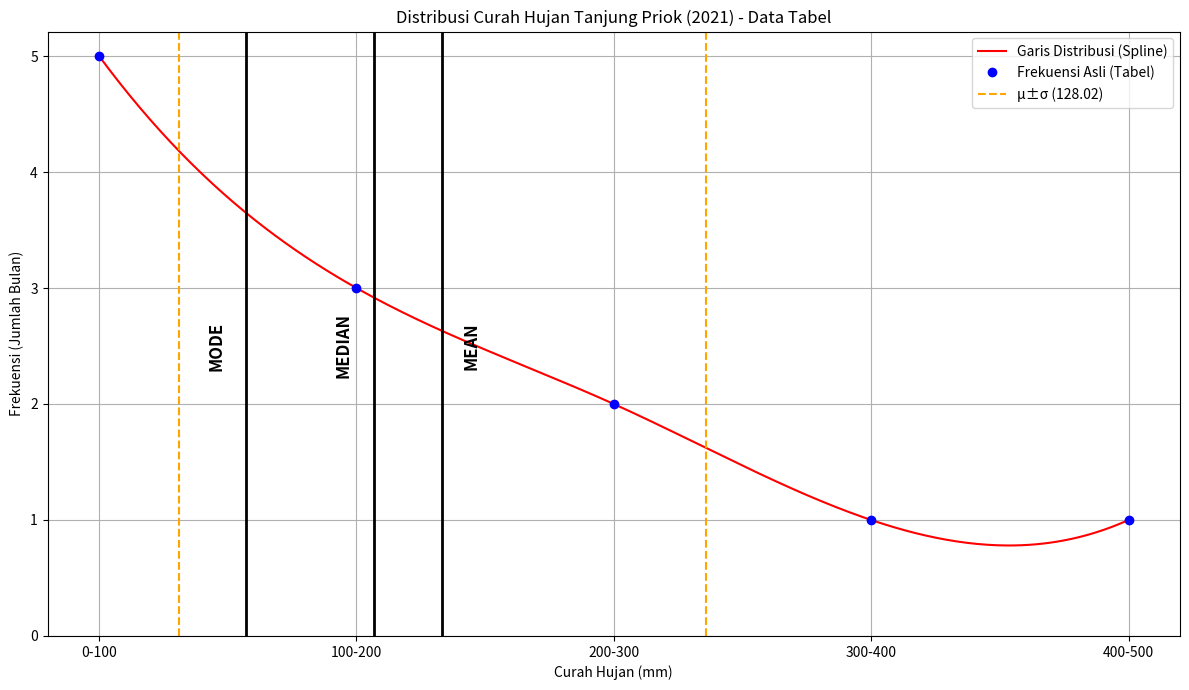

Here is the Python script that generated this plot:
import matplotlib.pyplot as plt
import numpy as np
from scipy.interpolate import CubicSpline

# 1. Siapkan Data Frekuensi (DARI TABEL 2021 - BENAR) dan Posisi X
frekuensi = [
    5,  # untuk keranjang 0-100
    3,  # untuk keranjang 100-200
    2,  # untuk keranjang 200-300
    1,  # untuk keranjang 300-400
    1   # untuk keranjang 400-500
]
x_posisi = np.arange(len(frekuensi)) # [0, 1, 2, 3, 4]
x_labels = ["0-100", "100-200", "200-300", "300-400", "400-500"]

# 2. Hitung Nilai Mean, Median, Modus, Std Dev (BERDASARKAN FREKUENSI BENAR)
# --- Modus ---
batas_bawah = [0, 100, 200, 300, 400]
i = 100
n = sum(frekuensi) # 12

f_modus = max(frekuensi) # 5
indeks_modus = frekuensi.index(f_modus) # 0
L_mod = batas_bawah[indeks_modus] # 0
f_seb_mod = 0 if indeks_modus == 0 else frekuensi[indeks_modus - 1] # 0
f_ses_mod = frekuensi[indeks_modus + 1] # 3
d1_mod = f_modus - f_seb_mod # 5
d2_mod = f_modus - f_ses_mod # 2
modus_val = L_mod + (d1_mod / (d1_mod + d2_mod)) * i # ≈ 71.43

# --- Median ---
pos_med = n / 2 # 6
frek_kumulatif = np.cumsum(frekuensi) # [5, 8, 10, 11, 12]
indeks_median = 0
for indeks, f_kum in enumerate(frek_kumulatif):
    if f_kum >= pos_med:
        indeks_median = indeks
        break # Berhenti di indeks 1 (kelas 100-200)
L_med = batas_bawah[indeks_median] # 100
F_med = 0 if indeks_median == 0 else frek_kumulatif[indeks_median - 1] # 5
f_med = frekuensi[indeks_median] # 3
median_val = L_med + ((pos_med - F_med) / f_med) * i # ≈ 133.33

# --- Mean ---
nilai_tengah_mean = [bawah + (i / 2) for bawah in batas_bawah] # [50, 150, 250, 350, 450]
f_kali_x_mean = [f * x for f, x in zip(frekuensi, nilai_tengah_mean)] # [250, 450, 500, 350, 450]
mean_val = sum(f_kali_x_mean) / n # 2000 / 12 ≈ 166.67

# --- Variance & Std Dev ---
f_kali_x2 = [f * (x**2) for f, x in zip(frekuensi, nilai_tengah_mean)]
# [5*2500, 3*22500, 2*62500, 1*122500, 1*202500] = [12500, 67500, 125000, 122500, 202500]
E_X2 = sum(f_kali_x2) / n # 530000 / 12
variance_val = E_X2 - (mean_val**2) # (530000/12) - (2000/12)**2 ≈ 16388.89
std_dev_val = np.sqrt(variance_val) # ≈ 128.02
# --------------------------------------------------------------------

# 3. Hitung Posisi X di Plot untuk Garis (BERDASARKAN NILAI BARU)
skala_x = 4 / 500 # Faktor skala
modus_x_plot = modus_val * skala_x     # ≈ 0.57
median_x_plot = median_val * skala_x   # ≈ 1.07
mean_x_plot = mean_val * skala_x       # ≈ 1.33
mean_minus_std_dev_x_plot = (mean_val - std_dev_val) * skala_x # ≈ 0.31
mean_plus_std_dev_x_plot = (mean_val + std_dev_val) * skala_x  # ≈ 2.36

# 4. Proses Spline (Menggunakan frekuensi BENAR)
f = CubicSpline(x_posisi, frekuensi)
x_smooth = np.linspace(x_posisi.min(), x_posisi.max(), 300)
y_smooth = f(x_smooth)

# 5. Mulai membuat plot
plt.figure(figsize=(12, 7))

# Plot garis spline dan titik data (sesuai frekuensi BENAR)
plt.plot(x_smooth, y_smooth, 'r-', label="Garis Distribusi (Spline)")
plt.plot(x_posisi, frekuensi, 'bo', label="Frekuensi Asli (Tabel)")

# Menambahkan Garis Mean, Median, Modus (di posisi BENAR)
plt.axvline(x=mean_x_plot, color='black', linestyle='-', linewidth=2)
plt.axvline(x=median_x_plot, color='black', linestyle='-', linewidth=2)
plt.axvline(x=modus_x_plot, color='black', linestyle='-', linewidth=2)

# Menambahkan Garis Standard Deviation (μ ± σ) (di posisi BENAR)
plt.axvline(x=mean_minus_std_dev_x_plot, color='orange', linestyle='--', linewidth=1.5, label=f'μ±σ ({std_dev_val:.2f})')
plt.axvline(x=mean_plus_std_dev_x_plot, color='orange', linestyle='--', linewidth=1.5)

# Menambahkan teks label vertikal (di posisi BENAR)
# Sesuaikan posisi Y karena puncak sekarang di Y=5
plt.text(modus_x_plot - 0.15, 2.5, 'MODE', rotation=90,
         verticalalignment='center', fontsize=12, weight='bold')
plt.text(median_x_plot - 0.15, 2.5, 'MEDIAN', rotation=90,
         verticalalignment='center', fontsize=12, weight='bold')
plt.text(mean_x_plot + 0.08, 2.5, 'MEAN', rotation=90,
         verticalalignment='center', fontsize=12, weight='bold')

# 6. Kustomisasi plot
plt.title("Distribusi Curah Hujan Tanjung Priok (2021) - Data Tabel")
plt.ylabel("Frekuensi (Jumlah Bulan)")
plt.xlabel("Curah Hujan (mm)")
plt.xticks(x_posisi, x_labels)
# Sesuaikan batas atas yticks karena frekuensi tertinggi sekarang 5
plt.yticks(np.arange(0, 6, 1)) # Tanda 0, 1, 2, 3, 4, 5
plt.grid(True)
plt.legend()
plt.tight_layout()

# 7. Simpan & Tampilkan
plt.savefig("plot_distribusi_tabel_lengkap_2021.png") # Nama file baru
plt.show()